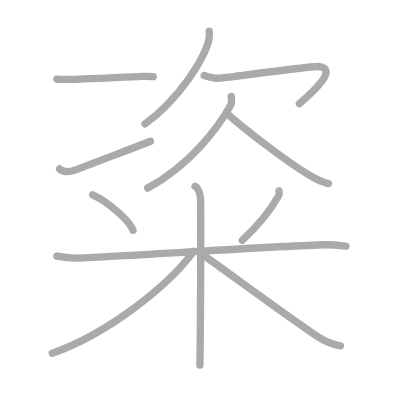
t = 0.00 s
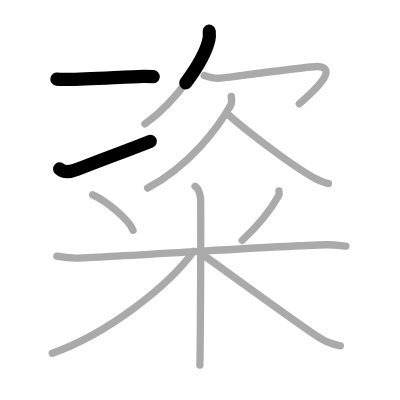
t = 2.50 s
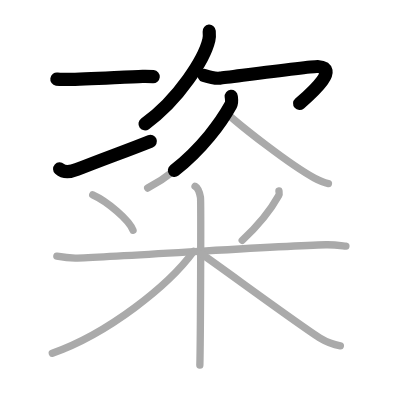
t = 4.75 s
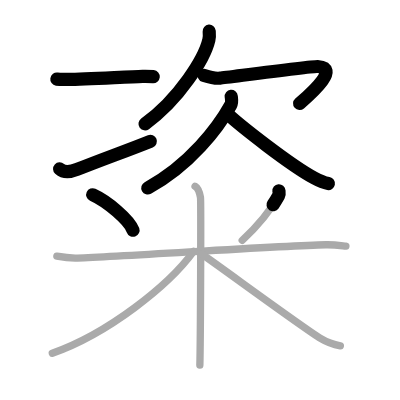
t = 7.25 s
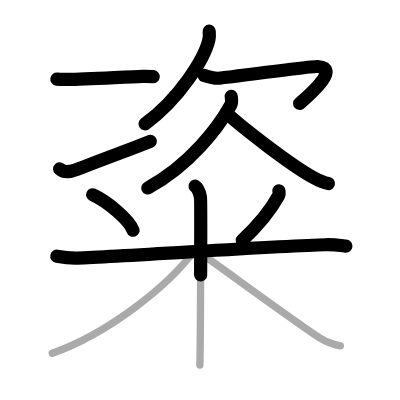
t = 9.50 s
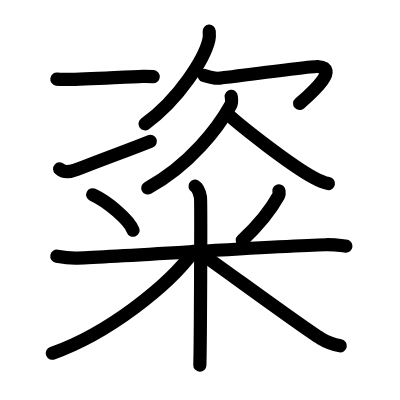
t = 12.00 s

The animated SVG that drew these frames (rendered in a browser with its animation timeline set to each time). Animation: 12 SMIL elements (animate=12); one cycle of 12.00 s.

<?xml version="1.0" standalone="no"?>
<!DOCTYPE svg PUBLIC "-//W3C//DTD SVG 1.1//EN"   "http://www.w3.org/Graphics/SVG/1.1/DTD/svg11.dtd">
<svg width="400px" height="400px"  version="1.1" xmlns="http://www.w3.org/2000/svg">
  <defs>
    <marker id="Triangle" viewBox="0 0 10 10" refX="0" refY="5" markerUnits="strokeWidth" markerWidth="3" style="stroke-opacity:0%;fill:#aaaaaa;" markerHeight="2" orient="auto">
      <path d="M 0 0 L 10 5 L 0 10 z" />
    </marker>
    
    <marker id="Arrow" viewBox="0 0 10 10" refX="5" refY="5" markerUnits="strokeWidth" markerWidth="1.8" style="stroke-opacity:0%;fill:#770000;" markerHeight="2" orient="auto">
      <path d="M 0 4 L 6 4 L 4 1 L 10 5 L 4 9 L 6 6 L 0 6 z" />
        <circle cx="5" cy="5" r="5" />
      </marker>
    
    <marker id="TriangleRed" viewBox="0 0 10 10" refX="0" refY="5" markerUnits="strokeWidth" markerWidth="3" style="stroke-opacity:0%;fill:#CC0000;" markerHeight="2" orient="auto">
      <path d="M 0 0 L 10 5 L 0 10 z" />
    </marker>
    
    <marker id="ArrowRed" viewBox="0 0 10 10" refX="5" refY="5" markerUnits="strokeWidth" markerWidth="1.8" style="stroke-opacity:0%;fill:#CC0000;" markerHeight="2" orient="auto">
      <path d="M 0 4 L 6 4 L 4 1 L 10 5 L 4 9 L 6 6 L 0 6 z" />
        <circle cx="5" cy="5" r="5" />
      </marker>
    
  </defs>
  
  <path style="fill:#ffffff; fill-opacity:100%; fill-rule:evenodd; stroke-width:0;" d="M 0 0 L 400px 0 L 400px 400px L 0 400px L 0 0" />

  <g transform="scale(3.6697247706422 3.6697247706422)">
<path style="fill:none; fill-opacity:0%; fill-rule:evenodd; stroke:#aaaaaa; stroke-opacity:100%; stroke-width: 1.5pt; stroke-linejoin:round; stroke-linecap:round;" d="M15.5 21.56c0.53 0.08 2.52 0.09 3.05 0.08c5.1-0.06 16.32-0.73 20.32-0.83c0.88-0.02 2.43 0.04 2.88 0.08"></path>
<path style="fill:none; fill-opacity:0%; fill-rule:evenodd; stroke:#aaaaaa; stroke-opacity:100%; stroke-width: 1.5pt; stroke-linejoin:round; stroke-linecap:round;" d="M16.25 46.03c0.79 0.72 2.37 1.1 4.74 0.15c6.58-2.63 13.43-5.06 20.01-7.69"></path>
<path style="fill:none; fill-opacity:0%; fill-rule:evenodd; stroke:#aaaaaa; stroke-opacity:100%; stroke-width: 1.5pt; stroke-linejoin:round; stroke-linecap:round;" d="M57.01 8.5c0.05 0.6 0.1 1.54-0.1 2.39c-1.19 5.04-8.04 16.09-17.41 22.86"></path>
<path style="fill:none; fill-opacity:0%; fill-rule:evenodd; stroke:#aaaaaa; stroke-opacity:100%; stroke-width: 1.5pt; stroke-linejoin:round; stroke-linecap:round;" d="M55.64 20.57c0.98 0.33 2.83 0.89 4.35 0.73c1.85-0.18 24.81-3.28 26.55-3.18c5.99 0.32-1.05 6.77-4.97 10.16"></path>
<path style="fill:none; fill-opacity:0%; fill-rule:evenodd; stroke:#aaaaaa; stroke-opacity:100%; stroke-width: 1.5pt; stroke-linejoin:round; stroke-linecap:round;" d="M63.01 26.25c0.06 0.59 0.29 1.6-0.13 2.37C59.5 34.75 51.75 45 40.24 51.25"></path>
<path style="fill:none; fill-opacity:0%; fill-rule:evenodd; stroke:#aaaaaa; stroke-opacity:100%; stroke-width: 1.5pt; stroke-linejoin:round; stroke-linecap:round;" d="M61.87 30.93c3.78 3.47 16.99 13.87 23.77 17.58c1.43 0.78 2.51 1.25 3.86 1.5"></path>
<path style="fill:none; fill-opacity:0%; fill-rule:evenodd; stroke:#aaaaaa; stroke-opacity:100%; stroke-width: 1.5pt; stroke-linejoin:round; stroke-linecap:round;" d="M25.27 53.08c3.98 1.8 9.99 6.87 10.98 9.67"></path>
<path style="fill:none; fill-opacity:0%; fill-rule:evenodd; stroke:#aaaaaa; stroke-opacity:100%; stroke-width: 1.5pt; stroke-linejoin:round; stroke-linecap:round;" d="M76.01 52c0.03 0.32 0.18 0.86-0.06 1.28c-2.27 4.1-6 8.57-9.95 12.22"></path>
<path style="fill:none; fill-opacity:0%; fill-rule:evenodd; stroke:#aaaaaa; stroke-opacity:100%; stroke-width: 1.5pt; stroke-linejoin:round; stroke-linecap:round;" d="M15.49 69.82c0.88 0.16 3.23 0.57 5.58 0.5c13.38-0.42 54.49-3.37 67.73-3.63c2.35-0.05 3.99 0.21 5.46 0.37"></path>
<path style="fill:none; fill-opacity:0%; fill-rule:evenodd; stroke:#aaaaaa; stroke-opacity:100%; stroke-width: 1.5pt; stroke-linejoin:round; stroke-linecap:round;" d="M53.15 50.75c0.82 0.47 1.32 2.12 1.48 3.06c0.17 0.94 0 39.79-0.17 45.69"></path>
<path style="fill:none; fill-opacity:0%; fill-rule:evenodd; stroke:#aaaaaa; stroke-opacity:100%; stroke-width: 1.5pt; stroke-linejoin:round; stroke-linecap:round;" d="M52.75 68.5c-6.78 9.31-23.26 22.38-38.5 27.75"></path>
<path style="fill:none; fill-opacity:0%; fill-rule:evenodd; stroke:#aaaaaa; stroke-opacity:100%; stroke-width: 1.5pt; stroke-linejoin:round; stroke-linecap:round;" d="M55 69.25c5.02 3.43 27.02 19.66 32.47 23.04c1.85 1.14 3.43 1.63 5.28 1.96"></path>

<path style="fill:none; fill-opacity:0%; fill-rule:evenodd; stroke:#000000; stroke-opacity:100%; stroke-width: 2.7pt; stroke-linejoin:round; stroke-linecap:round;" d="M15.5 21.56c0.53 0.08 2.52 0.09 3.05 0.08c5.1-0.06 16.32-0.73 20.32-0.83c0.88-0.02 2.43 0.04 2.88 0.08" pathLength="100" stroke-dashoffset="100" stroke-dasharray="100 105"><animate id="dashAnim1" attributeName="stroke-dashoffset" from="100" to="0" dur="1s" calcMode="linear" fill="freeze"/></path>
<path style="fill:none; fill-opacity:0%; fill-rule:evenodd; stroke:#000000; stroke-opacity:100%; stroke-width: 2.7pt; stroke-linejoin:round; stroke-linecap:round;" d="M16.25 46.03c0.79 0.72 2.37 1.1 4.74 0.15c6.58-2.63 13.43-5.06 20.01-7.69" pathLength="100" stroke-dashoffset="100" stroke-dasharray="100 105"><animate id="dashAnim2" attributeName="stroke-dashoffset" from="100" to="0" dur="1s" calcMode="linear" begin="dashAnim1.end" fill="freeze"/></path>
<path style="fill:none; fill-opacity:0%; fill-rule:evenodd; stroke:#000000; stroke-opacity:100%; stroke-width: 2.7pt; stroke-linejoin:round; stroke-linecap:round;" d="M57.01 8.5c0.05 0.6 0.1 1.54-0.1 2.39c-1.19 5.04-8.04 16.09-17.41 22.86" pathLength="100" stroke-dashoffset="100" stroke-dasharray="100 105"><animate id="dashAnim3" attributeName="stroke-dashoffset" from="100" to="0" dur="1s" calcMode="linear" begin="dashAnim2.end" fill="freeze"/></path>
<path style="fill:none; fill-opacity:0%; fill-rule:evenodd; stroke:#000000; stroke-opacity:100%; stroke-width: 2.7pt; stroke-linejoin:round; stroke-linecap:round;" d="M55.64 20.57c0.98 0.33 2.83 0.89 4.35 0.73c1.85-0.18 24.81-3.28 26.55-3.18c5.99 0.32-1.05 6.77-4.97 10.16" pathLength="100" stroke-dashoffset="100" stroke-dasharray="100 105"><animate id="dashAnim4" attributeName="stroke-dashoffset" from="100" to="0" dur="1s" calcMode="linear" begin="dashAnim3.end" fill="freeze"/></path>
<path style="fill:none; fill-opacity:0%; fill-rule:evenodd; stroke:#000000; stroke-opacity:100%; stroke-width: 2.7pt; stroke-linejoin:round; stroke-linecap:round;" d="M63.01 26.25c0.06 0.59 0.29 1.6-0.13 2.37C59.5 34.75 51.75 45 40.24 51.25" pathLength="100" stroke-dashoffset="100" stroke-dasharray="100 105"><animate id="dashAnim5" attributeName="stroke-dashoffset" from="100" to="0" dur="1s" calcMode="linear" begin="dashAnim4.end" fill="freeze"/></path>
<path style="fill:none; fill-opacity:0%; fill-rule:evenodd; stroke:#000000; stroke-opacity:100%; stroke-width: 2.7pt; stroke-linejoin:round; stroke-linecap:round;" d="M61.87 30.93c3.78 3.47 16.99 13.87 23.77 17.58c1.43 0.78 2.51 1.25 3.86 1.5" pathLength="100" stroke-dashoffset="100" stroke-dasharray="100 105"><animate id="dashAnim6" attributeName="stroke-dashoffset" from="100" to="0" dur="1s" calcMode="linear" begin="dashAnim5.end" fill="freeze"/></path>
<path style="fill:none; fill-opacity:0%; fill-rule:evenodd; stroke:#000000; stroke-opacity:100%; stroke-width: 2.7pt; stroke-linejoin:round; stroke-linecap:round;" d="M25.27 53.08c3.98 1.8 9.99 6.87 10.98 9.67" pathLength="100" stroke-dashoffset="100" stroke-dasharray="100 105"><animate id="dashAnim7" attributeName="stroke-dashoffset" from="100" to="0" dur="1s" calcMode="linear" begin="dashAnim6.end" fill="freeze"/></path>
<path style="fill:none; fill-opacity:0%; fill-rule:evenodd; stroke:#000000; stroke-opacity:100%; stroke-width: 2.7pt; stroke-linejoin:round; stroke-linecap:round;" d="M76.01 52c0.03 0.32 0.18 0.86-0.06 1.28c-2.27 4.1-6 8.57-9.95 12.22" pathLength="100" stroke-dashoffset="100" stroke-dasharray="100 105"><animate id="dashAnim8" attributeName="stroke-dashoffset" from="100" to="0" dur="1s" calcMode="linear" begin="dashAnim7.end" fill="freeze"/></path>
<path style="fill:none; fill-opacity:0%; fill-rule:evenodd; stroke:#000000; stroke-opacity:100%; stroke-width: 2.7pt; stroke-linejoin:round; stroke-linecap:round;" d="M15.49 69.82c0.88 0.16 3.23 0.57 5.58 0.5c13.38-0.42 54.49-3.37 67.73-3.63c2.35-0.05 3.99 0.21 5.46 0.37" pathLength="100" stroke-dashoffset="100" stroke-dasharray="100 105"><animate id="dashAnim9" attributeName="stroke-dashoffset" from="100" to="0" dur="1s" calcMode="linear" begin="dashAnim8.end" fill="freeze"/></path>
<path style="fill:none; fill-opacity:0%; fill-rule:evenodd; stroke:#000000; stroke-opacity:100%; stroke-width: 2.7pt; stroke-linejoin:round; stroke-linecap:round;" d="M53.15 50.75c0.82 0.47 1.32 2.12 1.48 3.06c0.17 0.94 0 39.79-0.17 45.69" pathLength="100" stroke-dashoffset="100" stroke-dasharray="100 105"><animate id="dashAnim10" attributeName="stroke-dashoffset" from="100" to="0" dur="1s" calcMode="linear" begin="dashAnim9.end" fill="freeze"/></path>
<path style="fill:none; fill-opacity:0%; fill-rule:evenodd; stroke:#000000; stroke-opacity:100%; stroke-width: 2.7pt; stroke-linejoin:round; stroke-linecap:round;" d="M52.75 68.5c-6.78 9.31-23.26 22.38-38.5 27.75" pathLength="100" stroke-dashoffset="100" stroke-dasharray="100 105"><animate id="dashAnim11" attributeName="stroke-dashoffset" from="100" to="0" dur="1s" calcMode="linear" begin="dashAnim10.end" fill="freeze"/></path>
<path style="fill:none; fill-opacity:0%; fill-rule:evenodd; stroke:#000000; stroke-opacity:100%; stroke-width: 2.7pt; stroke-linejoin:round; stroke-linecap:round;" d="M55 69.25c5.02 3.43 27.02 19.66 32.47 23.04c1.85 1.14 3.43 1.63 5.28 1.96" pathLength="100" stroke-dashoffset="100" stroke-dasharray="100 105"><animate id="dashAnim12" attributeName="stroke-dashoffset" from="100" to="0" dur="1s" calcMode="linear" begin="dashAnim11.end" fill="freeze"/></path>

</g>

</svg>  
          
